The GitHub repository chen-lu21/plant-disease-detection contains a labelled image folder "Thermal" with 4 categories: rice leaf brown spot, rice leaf healthy, rice leaf hispa, rice leaf blast. Examples follow, each with its label.

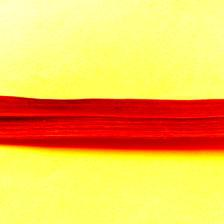
Label: rice leaf healthy

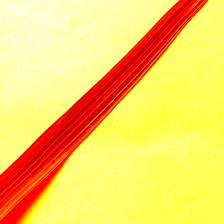
Label: rice leaf healthy

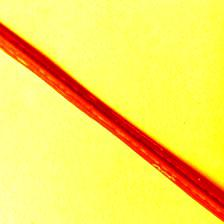
Label: rice leaf blast

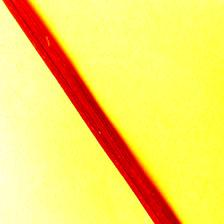
Label: rice leaf hispa

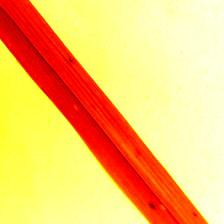
Label: rice leaf brown spot

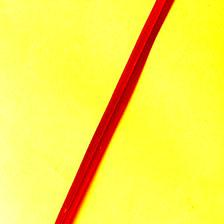
Label: rice leaf hispa
